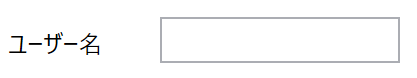
Task: UiPath REFramework Template
Workflow: 初期設定

Step 1: type [in_UserName] into 'user' in window 'UiPathデモアプリ' (uipathデモアプリ_ログイン画面.exe)

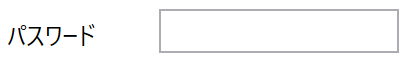
Step 2: type a value into 'pass' in window 'UiPathデモアプリ' (uipathデモアプリ_ログイン画面.exe)

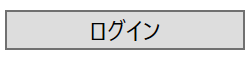
Step 3: click on the push button 'ログイン' in window 'UiPathデモアプリ' (uipathデモアプリ_ログイン画面.exe)
